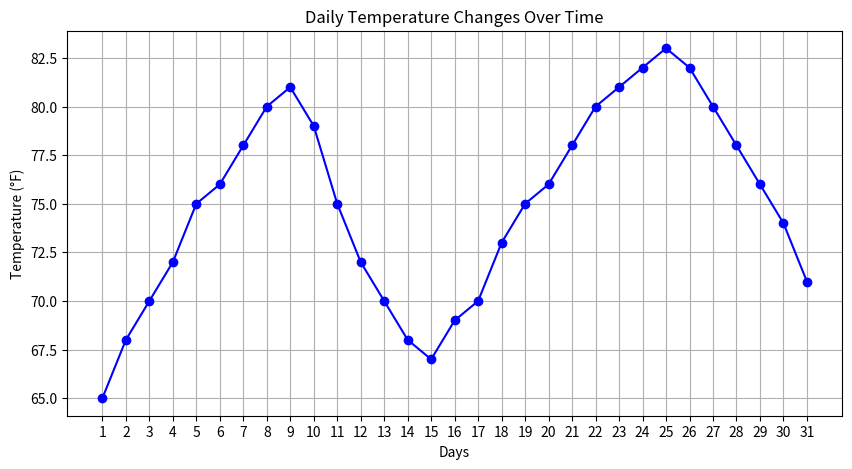

Generate this figure with matplotlib:
#Importing the matplotlib library
import matplotlib.pyplot as plt
#Input data
days = list(range(1, 32))
temperature = [65, 68, 70, 72, 75, 76, 78, 80, 81, 79, 75, 72, 70, 68, 67, 69, 70, 73, 75, 76, 78,
               80, 81, 82, 83, 82, 80, 78, 76, 74, 71]
#Plotting
plt.figure(figsize=(10, 5))
plt.plot(days, temperature, marker='o', color='b')
plt.title('Daily Temperature Changes Over Time')
plt.xlabel('Days')
plt.ylabel('Temperature (°F)')
plt.xticks(days)
plt.grid()
plt.show()


